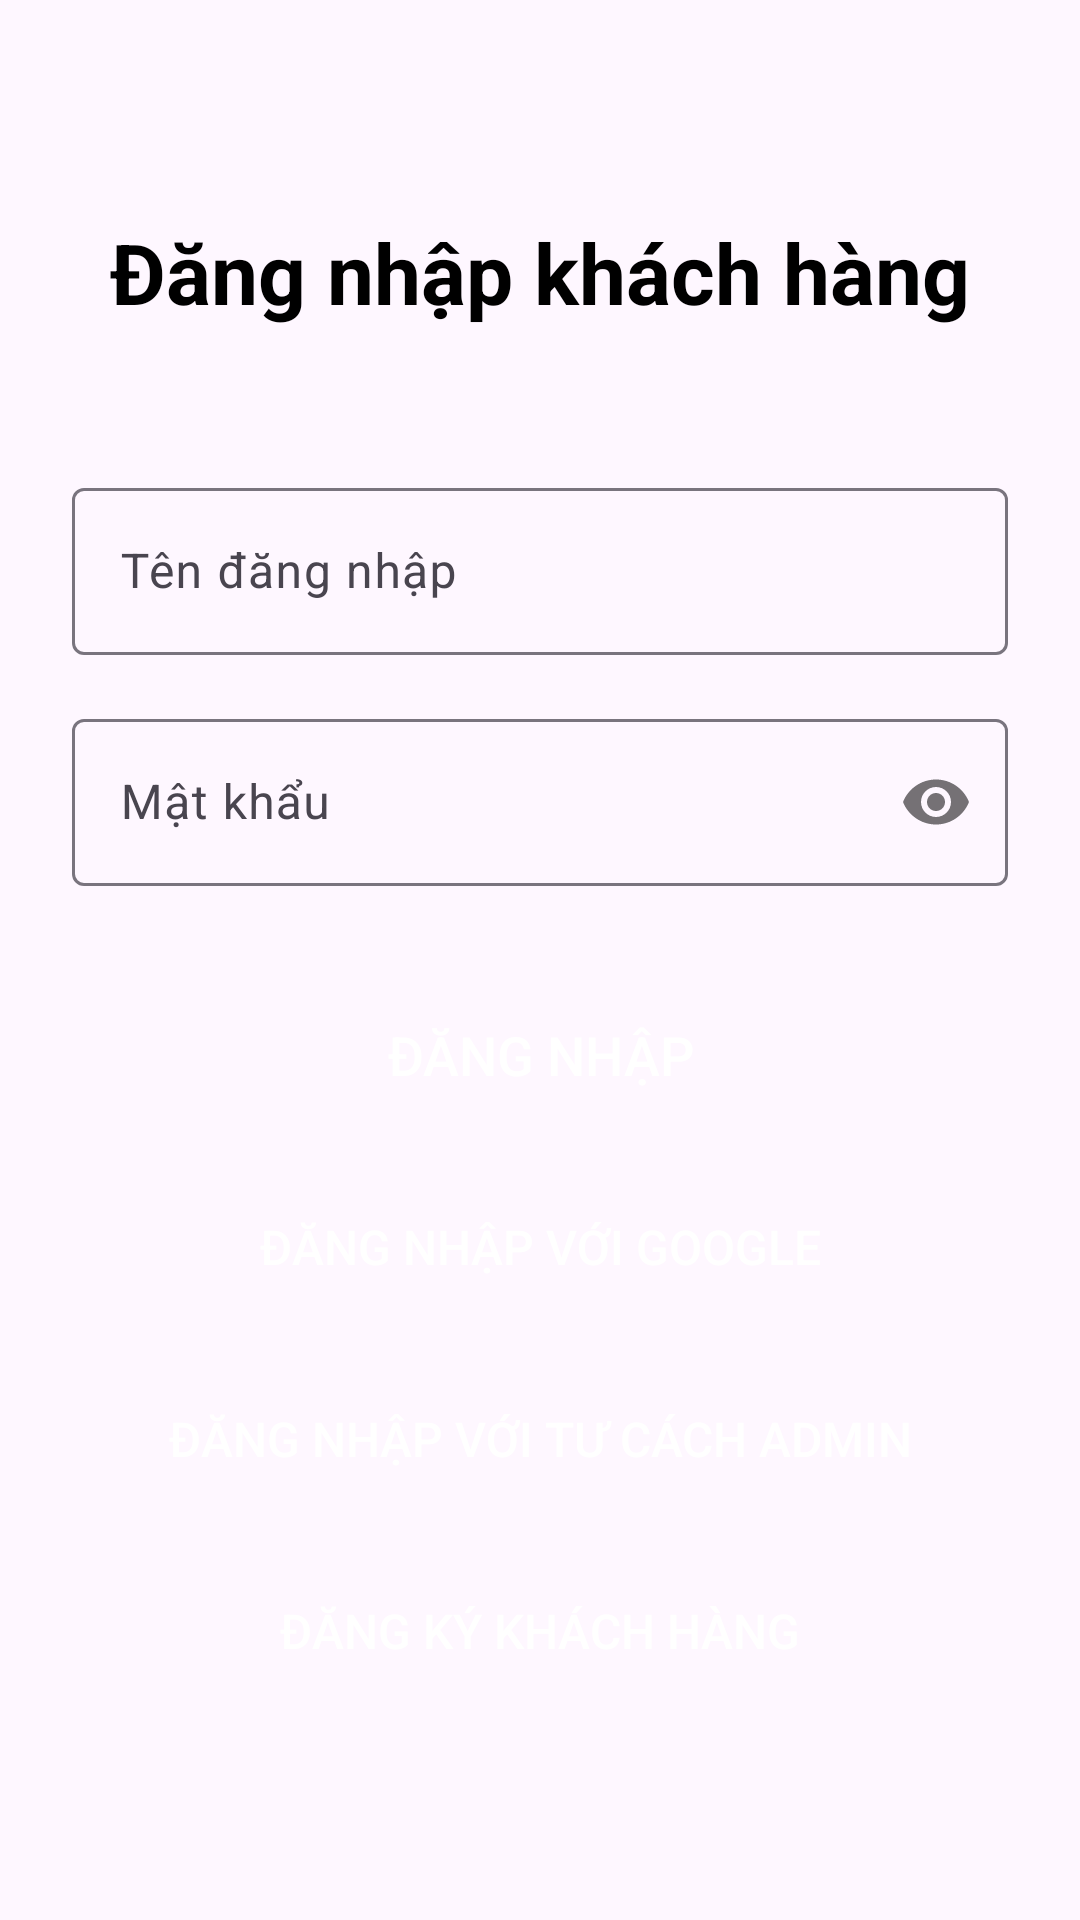

Layout XML and referenced resources for this Android screen:
<!-- AndroidManifest.xml: application theme Theme.Project256 -->
<!-- res/layout/activity_login_client.xml -->
<?xml version="1.0" encoding="utf-8"?>
<androidx.constraintlayout.widget.ConstraintLayout xmlns:android="http://schemas.android.com/apk/res/android"
    xmlns:app="http://schemas.android.com/apk/res-auto"
    xmlns:tools="http://schemas.android.com/tools"
    android:layout_width="match_parent"
    android:layout_height="match_parent"
    android:padding="24dp"
    tools:context=".activities.LoginClientActivity">

    <TextView
        android:id="@+id/titleText"
        android:layout_width="wrap_content"
        android:layout_height="wrap_content"
        android:text="Đăng nhập khách hàng"
        android:textSize="28sp"
        android:textStyle="bold"
        android:textColor="@color/black"
        android:layout_marginTop="48dp"
        app:layout_constraintEnd_toEndOf="parent"
        app:layout_constraintStart_toStartOf="parent"
        app:layout_constraintTop_toTopOf="parent" />

    <com.google.android.material.textfield.TextInputLayout
        android:id="@+id/usernameLayout"
        android:layout_width="0dp"
        android:layout_height="wrap_content"
        android:layout_marginTop="48dp"
        android:hint="Tên đăng nhập"
        app:layout_constraintEnd_toEndOf="parent"
        app:layout_constraintStart_toStartOf="parent"
        app:layout_constraintTop_toBottomOf="@+id/titleText">

        <com.google.android.material.textfield.TextInputEditText
            android:id="@+id/usernameEditText"
            android:layout_width="match_parent"
            android:layout_height="wrap_content"
            android:inputType="text" />
    </com.google.android.material.textfield.TextInputLayout>

    <com.google.android.material.textfield.TextInputLayout
        android:id="@+id/passwordLayout"
        android:layout_width="0dp"
        android:layout_height="wrap_content"
        android:layout_marginTop="16dp"
        android:hint="Mật khẩu"
        app:passwordToggleEnabled="true"
        app:layout_constraintEnd_toEndOf="parent"
        app:layout_constraintStart_toStartOf="parent"
        app:layout_constraintTop_toBottomOf="@+id/usernameLayout">

        <com.google.android.material.textfield.TextInputEditText
            android:id="@+id/passwordEditText"
            android:layout_width="match_parent"
            android:layout_height="wrap_content"
            android:inputType="textPassword" />
    </com.google.android.material.textfield.TextInputLayout>

    <androidx.appcompat.widget.AppCompatButton
        android:id="@+id/loginBtn"
        android:layout_width="0dp"
        android:layout_height="wrap_content"
        android:layout_marginTop="32dp"
        android:background="@drawable/blue_bg"
        android:text="Đăng nhập"
        android:textColor="@color/white"
        android:textSize="18sp"
        android:padding="12dp"
        app:layout_constraintEnd_toEndOf="parent"
        app:layout_constraintStart_toStartOf="parent"
        app:layout_constraintTop_toBottomOf="@+id/passwordLayout" />

    <androidx.appcompat.widget.AppCompatButton
        android:id="@+id/loginWithGoogleBtn"
        android:layout_width="0dp"
        android:layout_height="wrap_content"
        android:layout_marginTop="16dp"
        android:background="@drawable/blue_bg"
        android:text="Đăng nhập với Google"
        android:textColor="@color/white"
        android:textSize="16sp"
        android:padding="12dp"
        app:layout_constraintEnd_toEndOf="parent"
        app:layout_constraintStart_toStartOf="parent"
        app:layout_constraintTop_toBottomOf="@+id/loginBtn" />

    <androidx.appcompat.widget.AppCompatButton
        android:id="@+id/loginAdminBtn"
        android:layout_width="0dp"
        android:layout_height="wrap_content"
        android:layout_marginTop="16dp"
        android:background="@drawable/blue_bg"
        android:text="Đăng nhập với tư cách Admin"
        android:textColor="@color/white"
        android:textSize="16sp"
        android:padding="12dp"
        app:layout_constraintEnd_toEndOf="parent"
        app:layout_constraintStart_toStartOf="parent"
        app:layout_constraintTop_toBottomOf="@+id/loginWithGoogleBtn" />

    <androidx.appcompat.widget.AppCompatButton
        android:id="@+id/registerBtn"
        android:layout_width="0dp"
        android:layout_height="wrap_content"
        android:layout_marginTop="16dp"
        android:background="@drawable/blue_bg"
        android:text="Đăng ký khách hàng"
        android:textColor="@color/white"
        android:textSize="16sp"
        android:padding="12dp"
        app:layout_constraintEnd_toEndOf="parent"
        app:layout_constraintStart_toStartOf="parent"
        app:layout_constraintTop_toBottomOf="@+id/loginAdminBtn" />

</androidx.constraintlayout.widget.ConstraintLayout>
<!-- resources referenced by this layout -->
<resources>
  <style name="Theme.Project256" parent="Base.Theme.Project256" />
  <style name="Base.Theme.Project256" parent="Theme.Material3.DayNight.NoActionBar">
          
          
      </style>
  <!-- not gathered from this repository: default colours our renderer supplied (Android Studio template values) -->
  <color name="black">#FF000000</color>
  <color name="white">#FFFFFFFF</color>
</resources>
